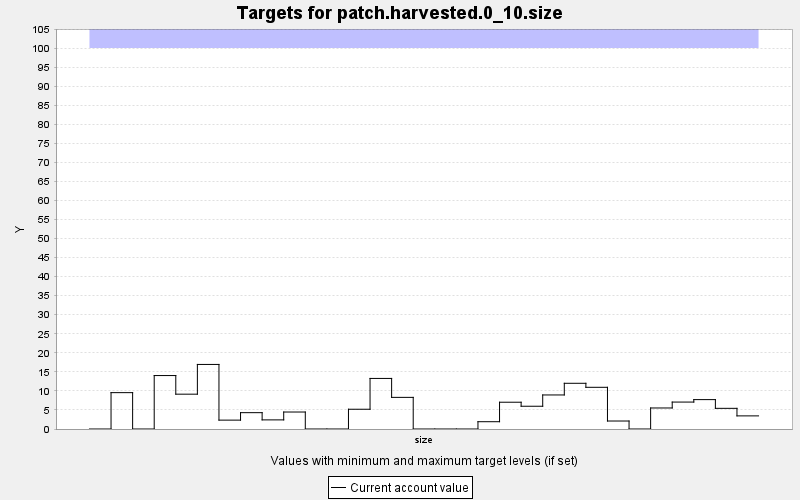

The table this chart was drawn from, first rows:
TARGET, PERIOD, YEAR, PERIODWIDTH, MINIMUM, MAXIMUM, MINWEIGHT, MAXWEIGHT, CURRENT, SUMMARY
patch.harvested.0_10.size, 0, 0, 10.0, 0.0, 100.0, 1.0, 1.0, 0.0, 0.0
patch.harvested.0_10.size, 1, 10, 10.0, 0.0, 100.0, 1.0, 1.0, 9.544, 0.0
patch.harvested.0_10.size, 2, 20, 10.0, 0.0, 100.0, 1.0, 1.0, 0.0, 0.0
patch.harvested.0_10.size, 3, 30, 10.0, 0.0, 100.0, 1.0, 1.0, 14.03, 0.0
patch.harvested.0_10.size, 4, 40, 10.0, 0.0, 100.0, 1.0, 1.0, 9.142, 0.0
patch.harvested.0_10.size, 5, 50, 10.0, 0.0, 100.0, 1.0, 1.0, 16.95, 0.0
patch.harvested.0_10.size, 6, 60, 10.0, 0.0, 100.0, 1.0, 1.0, 2.33, 0.0
patch.harvested.0_10.size, 7, 70, 10.0, 0.0, 100.0, 1.0, 1.0, 4.288, 0.0
patch.harvested.0_10.size, 8, 80, 10.0, 0.0, 100.0, 1.0, 1.0, 2.393, 0.0
patch.harvested.0_10.size, 9, 90, 10.0, 0.0, 100.0, 1.0, 1.0, 4.458, 0.0
patch.harvested.0_10.size, 10, 100, 10.0, 0.0, 100.0, 1.0, 1.0, 0.0, 0.0
patch.harvested.0_10.size, 11, 110, 10.0, 0.0, 100.0, 1.0, 1.0, 0.0, 0.0
patch.harvested.0_10.size, 12, 120, 10.0, 0.0, 100.0, 1.0, 1.0, 5.186, 0.0
patch.harvested.0_10.size, 13, 130, 10.0, 0.0, 100.0, 1.0, 1.0, 13.27, 0.0
patch.harvested.0_10.size, 14, 140, 10.0, 0.0, 100.0, 1.0, 1.0, 8.303, 0.0
patch.harvested.0_10.size, 15, 150, 10.0, 0.0, 100.0, 1.0, 1.0, 0.0, 0.0
patch.harvested.0_10.size, 16, 160, 10.0, 0.0, 100.0, 1.0, 1.0, 0.0, 0.0
patch.harvested.0_10.size, 17, 170, 10.0, 0.0, 100.0, 1.0, 1.0, 0.0, 0.0
patch.harvested.0_10.size, 18, 180, 10.0, 0.0, 100.0, 1.0, 1.0, 1.914, 0.0
patch.harvested.0_10.size, 19, 190, 10.0, 0.0, 100.0, 1.0, 1.0, 7.03, 0.0
patch.harvested.0_10.size, 20, 200, 10.0, 0.0, 100.0, 1.0, 1.0, 5.975, 0.0
patch.harvested.0_10.size, 21, 210, 10.0, 0.0, 100.0, 1.0, 1.0, 8.937, 0.0
patch.harvested.0_10.size, 22, 220, 10.0, 0.0, 100.0, 1.0, 1.0, 12, 0.0
patch.harvested.0_10.size, 23, 230, 10.0, 0.0, 100.0, 1.0, 1.0, 10.95, 0.0
patch.harvested.0_10.size, 24, 240, 10.0, 0.0, 100.0, 1.0, 1.0, 2.096, 0.0
patch.harvested.0_10.size, 25, 250, 10.0, 0.0, 100.0, 1.0, 1.0, 0.0, 0.0
patch.harvested.0_10.size, 26, 260, 10.0, 0.0, 100.0, 1.0, 1.0, 5.52, 0.0
patch.harvested.0_10.size, 27, 270, 10.0, 0.0, 100.0, 1.0, 1.0, 7.069, 0.0
patch.harvested.0_10.size, 28, 280, 10.0, 0.0, 100.0, 1.0, 1.0, 7.714, 0.0
patch.harvested.0_10.size, 29, 290, 10.0, 0.0, 100.0, 1.0, 1.0, 5.425, 0.0
patch.harvested.0_10.size, 30, 300, 10.0, 0.0, 100.0, 1.0, 1.0, 3.444, 0.0
